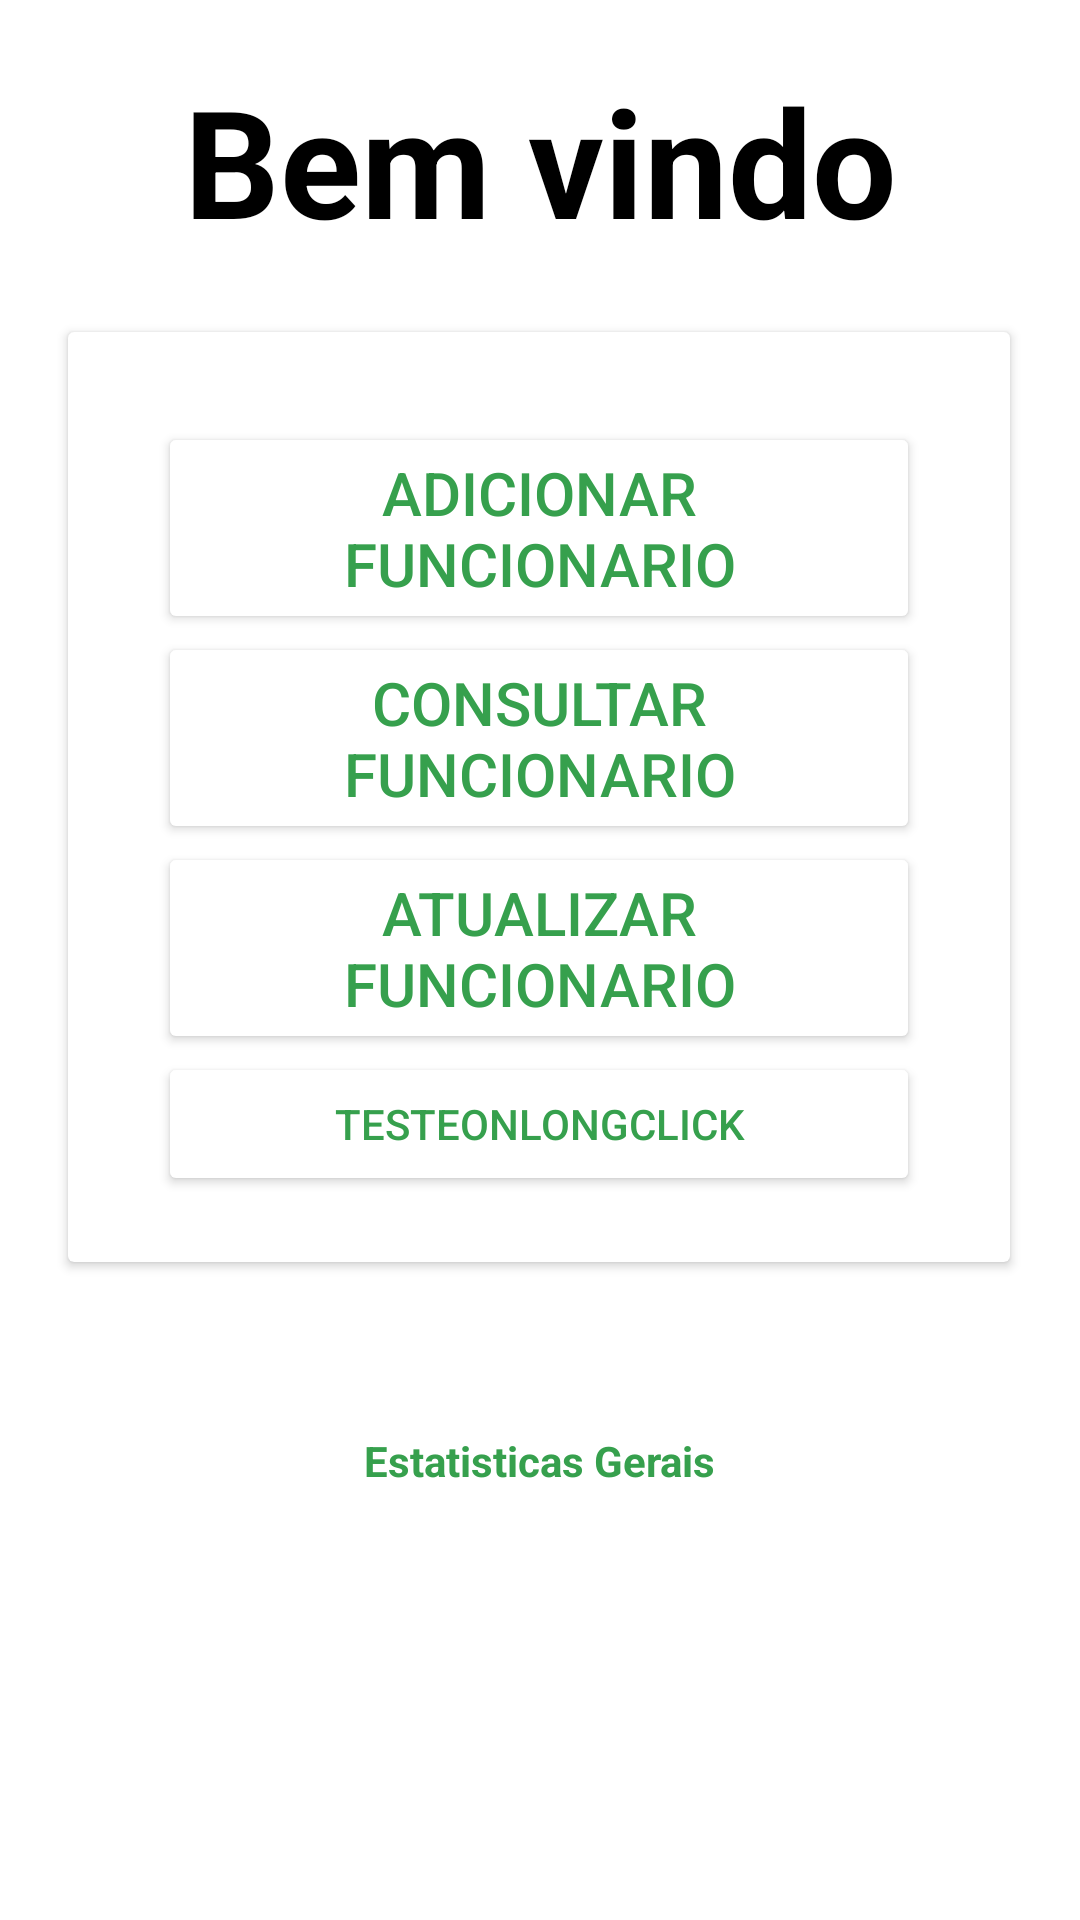

Produce the Android XML layout that renders to this screen, including the resource entries it uses.
<!-- AndroidManifest.xml: application theme Theme.GerenciadorFN -->
<!-- res/layout/activity_main.xml -->
<?xml version="1.0" encoding="utf-8"?>
<androidx.constraintlayout.widget.ConstraintLayout xmlns:android="http://schemas.android.com/apk/res/android"
    xmlns:app="http://schemas.android.com/apk/res-auto"
    xmlns:tools="http://schemas.android.com/tools"
    android:layout_width="match_parent"
    android:layout_height="match_parent"
    android:background="@drawable/backgroud_login"
    tools:context=".view.MainActivity">

    <TextView
        android:id="@+id/txtBemVindo"
        android:layout_width="wrap_content"
        android:layout_height="wrap_content"
        android:layout_marginTop="20dp"
        android:layout_marginBottom="355dp"
        android:text="@string/bem_vindo"
        android:textColor="@color/black"
        android:textSize="50dp"
        android:textStyle="bold"
        app:layout_constraintBottom_toTopOf="@+id/constraintLayout"
        app:layout_constraintEnd_toEndOf="parent"
        app:layout_constraintStart_toStartOf="parent"
        app:layout_constraintTop_toTopOf="parent" />

    <androidx.cardview.widget.CardView
        android:id="@+id/cardView"
        android:layout_width="314dp"
        android:layout_height="310dp"
        app:layout_constraintBottom_toBottomOf="parent"
        app:layout_constraintEnd_toEndOf="parent"
        app:layout_constraintHorizontal_bias="0.494"
        app:layout_constraintStart_toStartOf="parent"
        app:layout_constraintTop_toBottomOf="@+id/txtBemVindo"
        app:layout_constraintVertical_bias="0.098">

        <Button
            android:id="@+id/btnAdicionarFuncionario"
            android:layout_width="match_parent"
            android:layout_height="wrap_content"
            android:layout_marginLeft="30dp"
            android:layout_marginTop="30dp"
            android:layout_marginRight="30dp"
            android:backgroundTint="@color/ic_launcher_background"
            android:text="Adicionar Funcionario"
            android:textSize="20dp"
            android:textColor="#36A04D"
            app:layout_constraintStart_toStartOf="parent"
            app:layout_constraintTop_toBottomOf="@+id/txtBemVindo" />

        <Button
            android:id="@+id/btnConsultarFuncionario"
            android:layout_width="match_parent"
            android:layout_height="wrap_content"
            android:layout_marginLeft="30dp"
            android:layout_marginTop="100dp"
            android:layout_marginRight="30dp"
            android:backgroundTint="@color/ic_launcher_background"
            android:text="@string/consultar_funcionario"
            android:textSize="20dp"
            android:textColor="#36A04D"
            app:layout_constraintStart_toStartOf="parent"
            app:layout_constraintTop_toBottomOf="@+id/btnAdicionarFuncionario" />

        <Button
            android:id="@+id/btnAtualizarDadosFuncionario"
            android:layout_width="match_parent"
            android:layout_height="wrap_content"
            android:layout_marginLeft="30dp"
            android:layout_marginTop="170dp"
            android:layout_marginRight="30dp"
            android:textColor="#36A04D"
            android:backgroundTint="@color/ic_launcher_background"
            android:text="@string/atualizar_dados_funcionario"
            android:textSize="20dp" />

        <Button
            android:id="@+id/btnTestOnLongClick"
            android:layout_width="match_parent"
            android:layout_height="wrap_content"
            android:layout_marginLeft="30dp"
            android:layout_marginTop="240dp"
            android:layout_marginRight="30dp"
            android:textColor="#36A04D"
            android:backgroundTint="@color/ic_launcher_background"
            android:text="TesteOnLongClick" />

    </androidx.cardview.widget.CardView>

    <androidx.constraintlayout.widget.ConstraintLayout
        android:id="@+id/constraintLayout"
        android:layout_width="0dp"
        android:layout_height="0dp"
        android:layout_margin="20dp"
        app:layout_constraintBottom_toBottomOf="parent"
        app:layout_constraintEnd_toEndOf="parent"
        android:background="@color/white"
        app:layout_constraintHorizontal_bias="1.0"
        app:layout_constraintStart_toStartOf="parent"
        app:layout_constraintTop_toBottomOf="@+id/txtBemVindo">

        <TextView
            android:layout_width="wrap_content"
            android:layout_height="wrap_content"
            android:text="Estatisticas Gerais"
            android:textColor="#36A04D"
            android:textStyle="bold"
            app:layout_constraintBottom_toTopOf="@+id/soma_salarios_textview"
            app:layout_constraintEnd_toEndOf="parent"
            app:layout_constraintStart_toStartOf="parent"
            app:layout_constraintTop_toTopOf="parent" />


        <TextView
            android:id="@+id/soma_salarios_textview"
            android:layout_width="wrap_content"
            android:layout_height="wrap_content"
            android:layout_marginTop="50dp"
            android:textSize="20dp"
            android:textStyle="italic"
            app:layout_constraintEnd_toEndOf="parent"
            app:layout_constraintStart_toStartOf="parent"
            app:layout_constraintTop_toTopOf="parent" />

    </androidx.constraintlayout.widget.ConstraintLayout>

</androidx.constraintlayout.widget.ConstraintLayout>
<!-- resources referenced by this layout -->
<resources>
  <string name="atualizar_dados_funcionario">Atualizar Funcionario</string>
  <string name="bem_vindo">Bem vindo</string>
  <string name="consultar_funcionario">Consultar Funcionario</string>
  <style name="Theme.GerenciadorFN" parent="Theme.MaterialComponents.DayNight.NoActionBar">
          
          <item name="colorPrimary">@color/purple_500</item>
          <item name="colorPrimaryVariant">@color/purple_700</item>
          <item name="colorOnPrimary">@color/white</item>
          
          <item name="colorSecondary">@color/teal_200</item>
          <item name="colorSecondaryVariant">@color/teal_700</item>
          <item name="colorOnSecondary">@color/black</item>
          
          <item name="android:statusBarColor">?attr/colorPrimaryVariant</item>
          
      </style>
  <!-- not gathered from this repository: default colours our renderer supplied (Android Studio template values) -->
  <color name="purple_500">#FF6200EE</color>
  <color name="purple_700">#FF3700B3</color>
  <color name="teal_200">#FF03DAC5</color>
  <color name="teal_700">#FF018786</color>
  <color name="black">#FF000000</color>
  <color name="white">#FFFFFFFF</color>
</resources>
